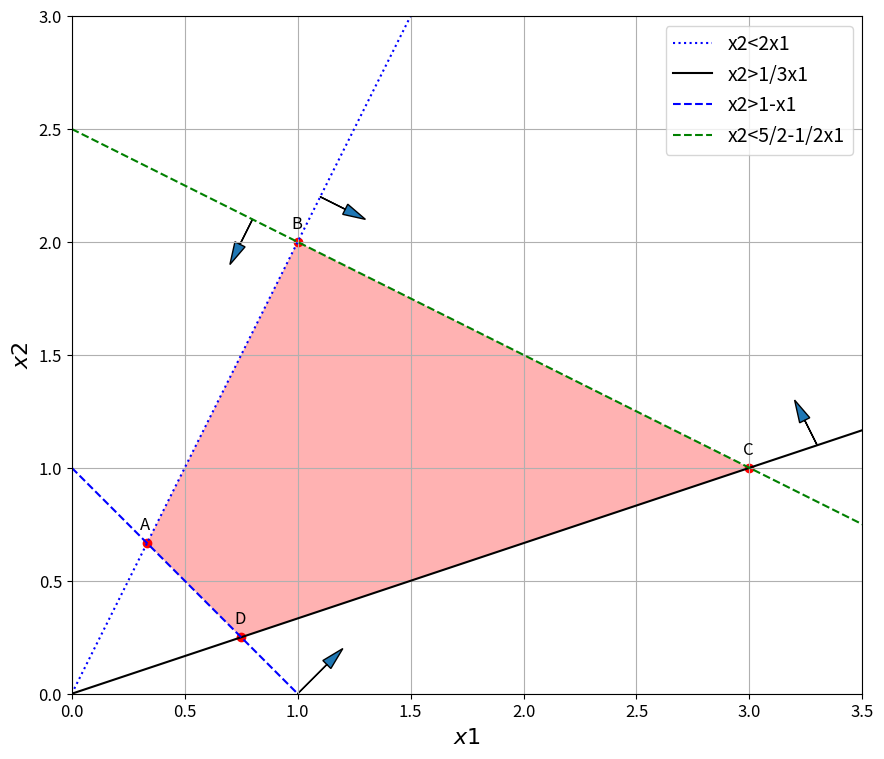

The matplotlib source for this figure:
import numpy as np
import matplotlib.pyplot as plt
import matplotlib


matplotlib.rcParams.update({"font.size": 12})


x = np.linspace(0, 4, 100)


f1 = 2 * x
f2 = (1 / 3) * x
f3 = 1 - x
f4 = 5 / 2 - (1 / 2) * x
ff = 0.5 * x


fig, ax = plt.subplots(figsize=(9, 8))
# вказуємо в аргументі label текст легенди
plt.plot(x, f1, ":b", label="x2<2x1")
plt.plot(x, f2, "k", label="x2>1/3x1")
plt.plot(x, f3, "--b", label="x2>1-x1")
plt.plot(x, f4, "--g", label="x2<5/2-1/2x1")


# додаємо стрілки
plt.arrow(1, 0, 0.2, 0.2, length_includes_head=True, head_width=0.05, head_length=0.1)
plt.arrow(
    0.8, 2.1, -0.1, -0.2, length_includes_head=True, head_width=0.05, head_length=0.1
)
plt.arrow(
    1.1, 2.2, 0.2, -0.1, length_includes_head=True, head_width=0.05, head_length=0.1
)
plt.arrow(
    3.3, 1.1, -0.1, 0.2, length_includes_head=True, head_width=0.05, head_length=0.1
)


# заповнюємо ОДЗ та додаємо підписи до точок
v_x = [1 / 3, 1, 3, 3 / 4]
v_y = [2 / 3, 2, 1, 1 / 4]
v_names = ["A", "B", "C", "D"]
plt.fill(v_x, v_y, "red", alpha=0.3)


plt.grid(True)
for x, y, label in zip(v_x, v_y, v_names):
    plt.scatter(x, y, c="red")
    plt.text(x - 0.03, y + 0.06, label)


plt.xlabel(r"$x1$", fontsize=16)
plt.ylabel(r"$x2$", fontsize=16)


plt.xlim([0, 3.5])
plt.ylim([0, 3])


# виводимо легенду
plt.legend(fontsize=14)


plt.gca().set_aspect("equal")
plt.tight_layout()
plt.show()
